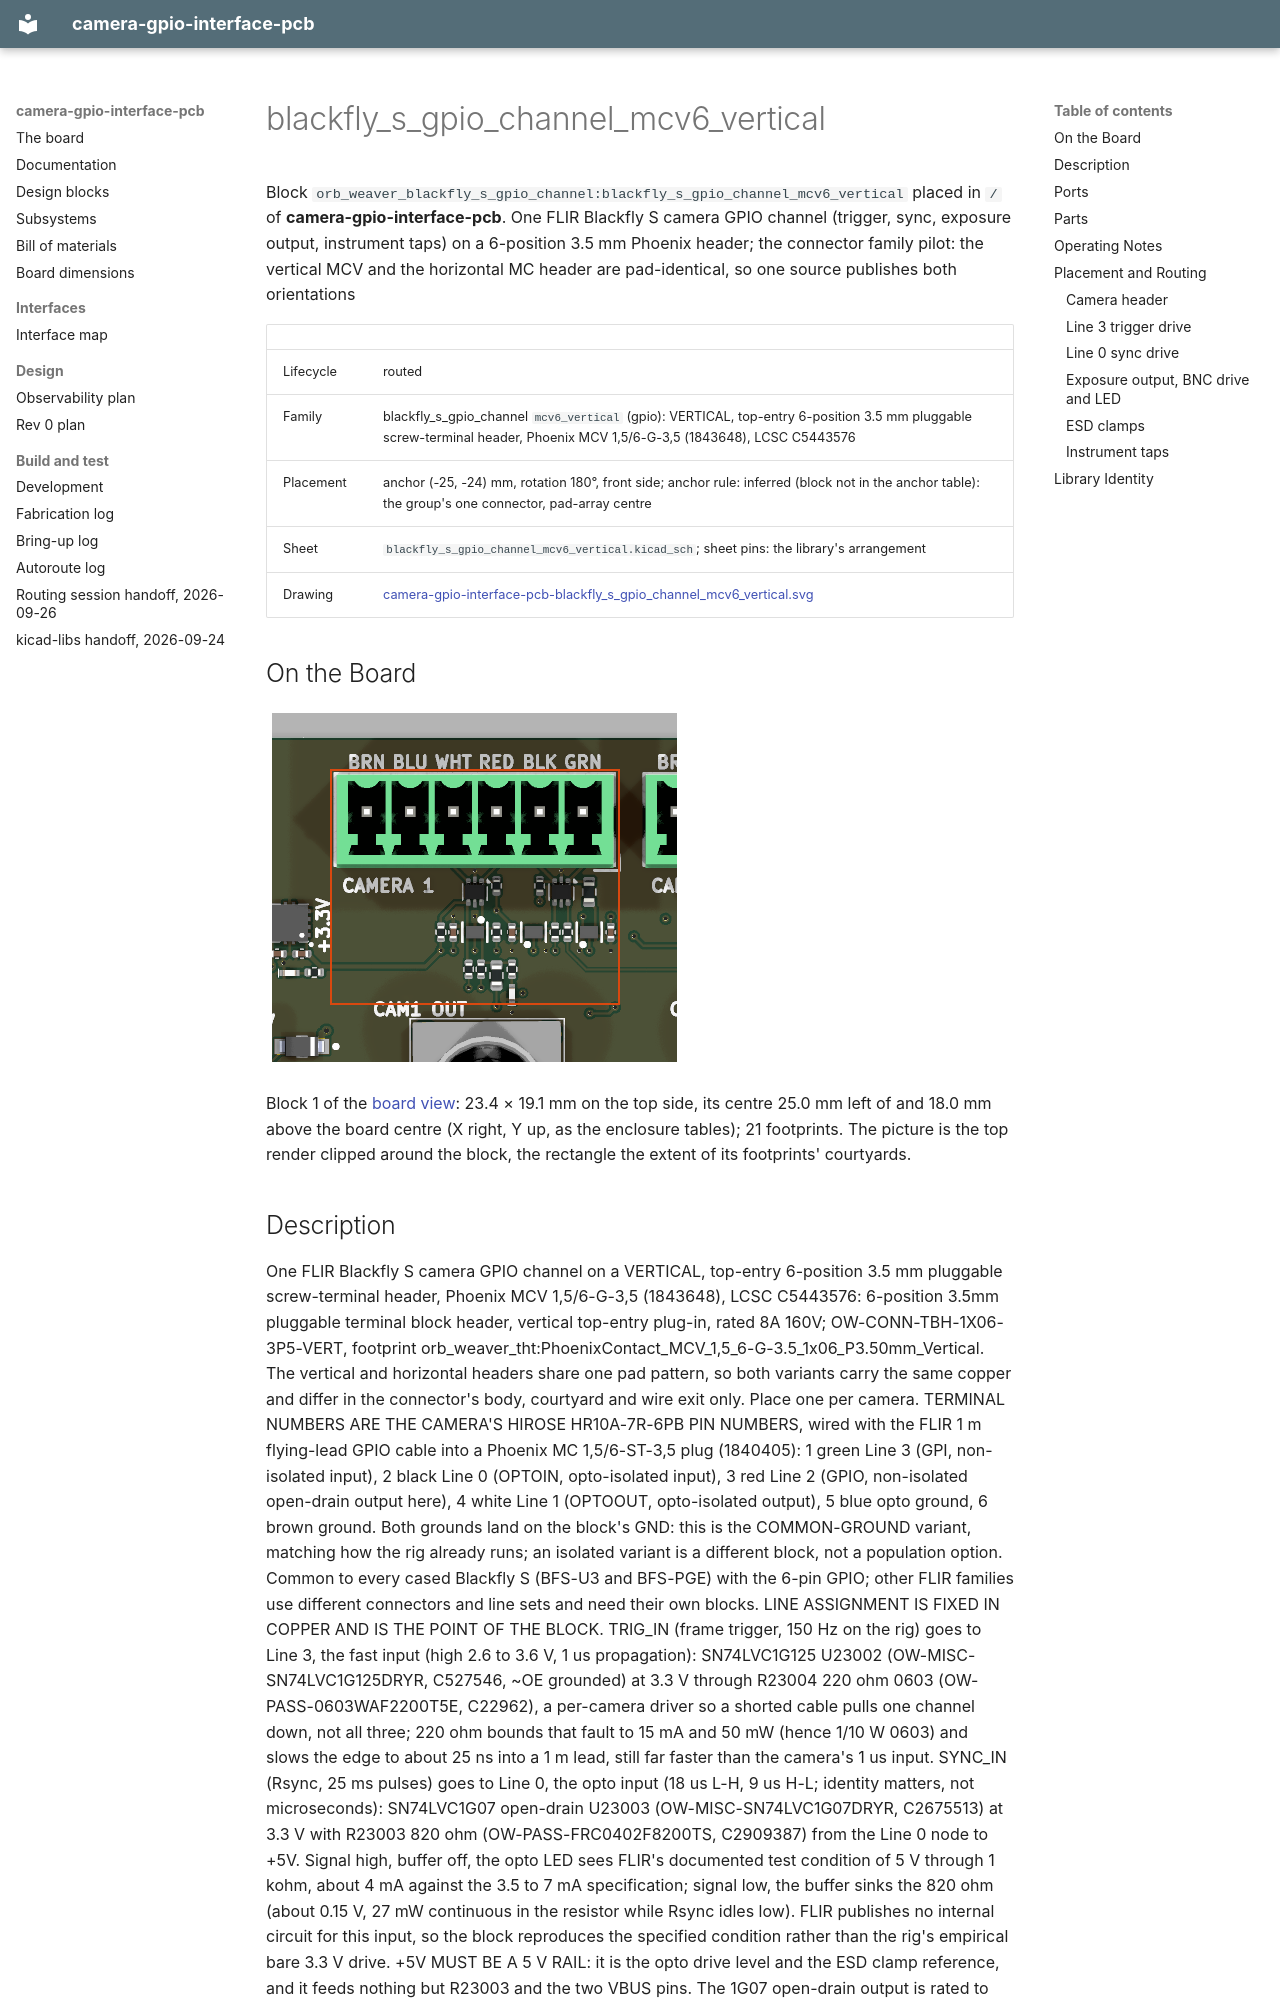

repository: peterpolidoro/camera-gpio-interface-pcb · page: generated/blocks/blackfly_s_gpio_channel_mcv6_vertical/index.html · generator: mkdocs

# blackfly_s_gpio_channel_mcv6_vertical

<!-- Generated by orb-weaver-kicad-board-docs from board-manifest.yaml; do not edit. -->

Block `orb_weaver_blackfly_s_gpio_channel:blackfly_s_gpio_channel_mcv6_vertical` placed in `/` of **camera-gpio-interface-pcb**. One FLIR Blackfly S camera GPIO channel (trigger, sync, exposure output, instrument taps) on a 6-position 3.5 mm Phoenix header; the connector family pilot: the vertical MCV and the horizontal MC header are pad-identical, so one source publishes both orientations

|  |  |
| --- | --- |
| Lifecycle | routed |
| Family | blackfly_s_gpio_channel `mcv6_vertical` (gpio): VERTICAL, top-entry 6-position 3.5 mm pluggable screw-terminal header, Phoenix MCV 1,5/6-G-3,5 (1843648), LCSC C5443576 |
| Placement | anchor (-25, -24) mm, rotation 180°, front side; anchor rule: inferred (block not in the anchor table): the group's one connector, pad-array centre |
| Sheet | `blackfly_s_gpio_channel_mcv6_vertical.kicad_sch`; sheet pins: the library's arrangement |
| Drawing | [camera-gpio-interface-pcb-blackfly_s_gpio_channel_mcv6_vertical.svg](../schematic/camera-gpio-interface-pcb-blackfly_s_gpio_channel_mcv6_vertical.svg) |

## On the Board

![blackfly_s_gpio_channel_mcv6_vertical on the board](layout/blackfly_s_gpio_channel_mcv6_vertical.png)

Block 1 of the [board view](../board-view.md): 23.4 × 19.1 mm on the top side, its centre 25.0 mm left of and 18.0 mm above the board centre (X right, Y up, as the enclosure tables); 21 footprints. The picture is the top render clipped around the block, the rectangle the extent of its footprints' courtyards.
